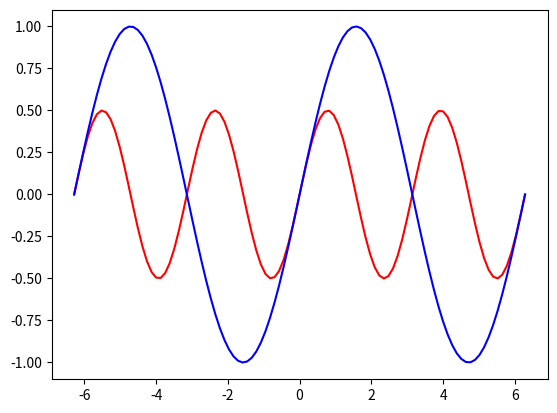

Reproduce this figure in Python. (Note: this script raises an exception after producing the figure.)
#   Alois Stöckl - Hü 5 - Aufgabe 3

from matplotlib import pyplot as pyp
from math import sin, pi, cos
from numpy import linspace

v = 0
a = 1

def fRot(x):
    return sin(x) * cos(x)

def fBlau(x):
    return a * sin(x+v)

def drawPlot():
    x = linspace(-2*pi,2*pi, 100)
    y = [fRot(x) for x in x]
    pyp.plot(x, y, "r");

    y1 = [fBlau(x) for x in x]
    pyp.plot(x, y1, "b")
    pyp.show()

drawPlot()

print("b.)")
while(True):
    v_new = input("Geben Sie einen neuen Wert für die Verschiebung an: ")

    if not v_new:
        break
    else:
        v_new = float(v_new)

    a = float(input("Geben Sie einen neuen Wert für die Amplitude an:"))

    if v == v_new:
        print("Goodbye!")
        break
    else:
        v = v_new


    drawPlot()

print("c.)")
print("a = 1,41421")
print("v = 0,785")